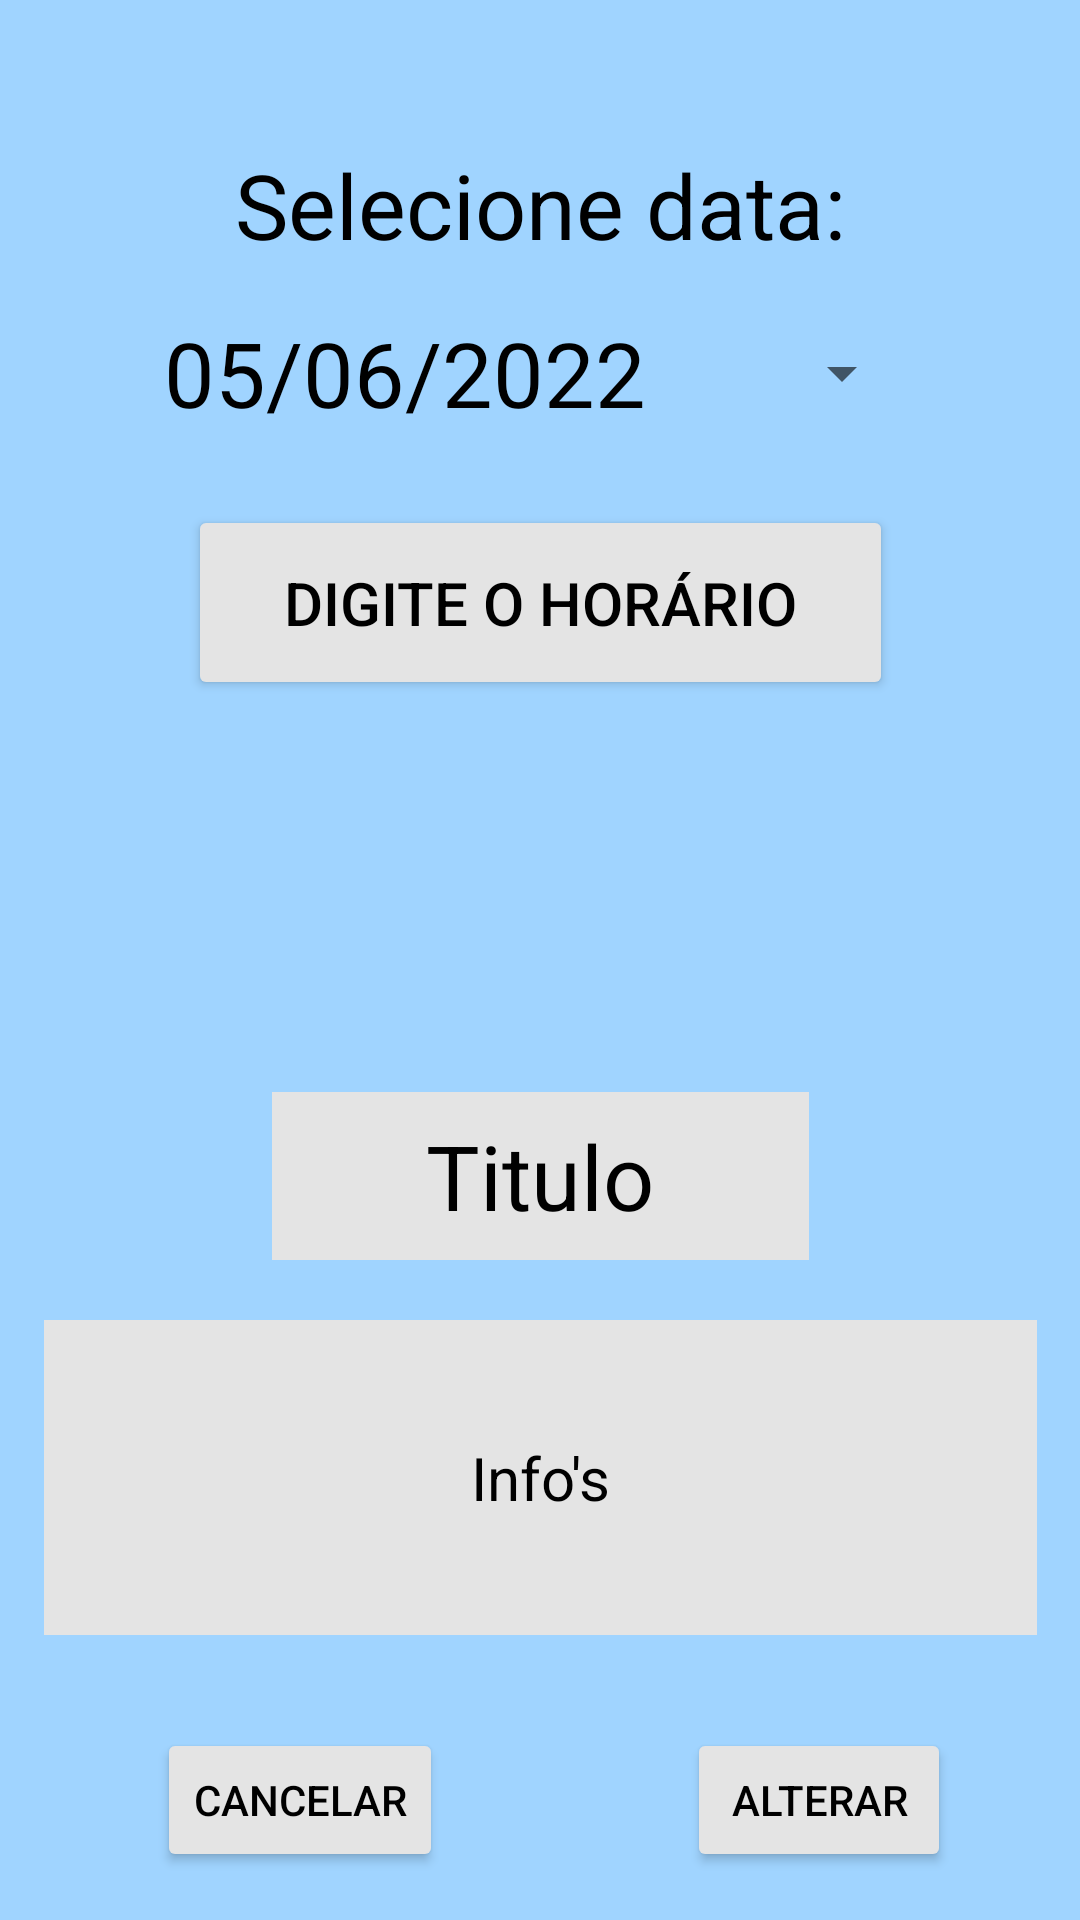

Write the Android layout XML for this screen, with the resource values it uses.
<!-- AndroidManifest.xml: application theme Theme.ProjAeroUP -->
<!-- res/layout/activity_tela_agenda_detalhe.xml -->
<?xml version="1.0" encoding="utf-8"?>
<androidx.constraintlayout.widget.ConstraintLayout xmlns:android="http://schemas.android.com/apk/res/android"
    xmlns:app="http://schemas.android.com/apk/res-auto"
    xmlns:tools="http://schemas.android.com/tools"
    android:layout_width="match_parent"
    android:layout_height="match_parent"
    android:background="@color/primaryColor"
    tools:context=".ui.TelaAgendaDetalhe">

    <TextView
        android:id="@+id/textView"
        android:layout_width="wrap_content"
        android:layout_height="wrap_content"
        android:layout_marginTop="48dp"
        android:text="Selecione data:"
        android:textColor="@color/black"
        android:textSize="30sp"
        app:layout_constraintEnd_toEndOf="parent"
        app:layout_constraintStart_toStartOf="parent"
        app:layout_constraintTop_toTopOf="parent" />

    <Button
        android:id="@+id/datePickerButtonAgenda"
        style="?android:spinnerStyle"
        android:layout_width="250dp"
        android:layout_height="wrap_content"
        android:layout_marginTop="12dp"
        android:onClick="DatePickerAgenda"
        android:text="05/06/2022"
        android:textColor="@color/black"
        android:textSize="30sp"
        app:layout_constraintHorizontal_bias="0.496"
        app:layout_constraintLeft_toLeftOf="parent"
        app:layout_constraintRight_toRightOf="parent"
        app:layout_constraintTop_toBottomOf="@+id/textView" />

    <Button
        android:id="@+id/timeButtonAgenda"
        android:layout_width="235dp"
        android:layout_height="65dp"
        android:layout_marginTop="20dp"
        android:width="300dp"
        android:height="100dp"
        android:backgroundTint="#E4E4E4"
        android:onClick="popTimePickerAgenda"
        android:text="Digite o Horário"
        android:textColor="@color/black"
        android:textSize="20sp"
        app:layout_constraintLeft_toLeftOf="parent"
        app:layout_constraintRight_toRightOf="parent"
        app:layout_constraintTop_toBottomOf="@+id/datePickerButtonAgenda" />

    <TextView
        android:id="@+id/tvTituloAgenda"
        android:layout_width="179dp"
        android:layout_height="56dp"
        android:layout_marginTop="364dp"
        android:background="#E4E4E4"
        android:gravity="center|center_horizontal|center_vertical"
        android:text="Titulo"
        android:textColor="@color/black"
        android:textSize="30sp"
        app:layout_constraintEnd_toEndOf="parent"
        app:layout_constraintStart_toStartOf="parent"
        app:layout_constraintTop_toTopOf="parent" />

    <TextView
        android:id="@+id/tvLocalinstAgenda"
        android:layout_width="331dp"
        android:layout_height="105dp"
        android:background="#E4E4E4"
        android:gravity="center|center_horizontal|center_vertical"
        android:text="Info's"
        android:textColor="@color/black"
        android:textSize="20sp"
        app:layout_constraintBottom_toBottomOf="parent"
        app:layout_constraintEnd_toEndOf="parent"
        app:layout_constraintStart_toStartOf="parent"
        app:layout_constraintTop_toBottomOf="@+id/tvTituloAgenda"
        app:layout_constraintVertical_bias="0.174" />

    <Button
        android:id="@+id/buttonAlterar"
        android:layout_width="wrap_content"
        android:layout_height="wrap_content"
        android:layout_marginBottom="16dp"
        android:backgroundTint="#E4E4E4"
        android:text="Alterar"
        android:textColor="@color/black"
        app:layout_constraintBottom_toBottomOf="parent"
        app:layout_constraintEnd_toEndOf="parent"
        app:layout_constraintHorizontal_bias="0.842"
        app:layout_constraintStart_toStartOf="parent" />

    <Button
        android:id="@+id/buttonCancelar"
        android:layout_width="wrap_content"
        android:layout_height="wrap_content"
        android:layout_marginBottom="16dp"
        android:backgroundTint="#E4E4E4"
        android:text="Cancelar"
        android:textColor="@color/black"
        app:layout_constraintBottom_toBottomOf="parent"
        app:layout_constraintEnd_toEndOf="parent"
        app:layout_constraintHorizontal_bias="0.198"
        app:layout_constraintStart_toStartOf="parent" />



</androidx.constraintlayout.widget.ConstraintLayout>
<!-- resources referenced by this layout -->
<resources>
  <color name="black">#FF000000</color>
  <color name="primaryColor">#A0D4FF</color>
  <style name="Theme.ProjAeroUP" parent="Theme.MaterialComponents.DayNight.NoActionBar">
          
          <item name="colorPrimary">@color/purple_500</item>
          <item name="colorPrimaryVariant">@color/purple_700</item>
          <item name="colorOnPrimary">@color/white</item>
          
          <item name="colorSecondary">@color/teal_200</item>
          <item name="colorSecondaryVariant">@color/teal_700</item>
          <item name="colorOnSecondary">@color/black</item>
          
          <item name="android:statusBarColor" tools:targetApi="l">?attr/colorPrimaryVariant</item>
          
      </style>
  <color name="purple_500">#FF6200EE</color>
  <color name="purple_700">#FF3700B3</color>
  <color name="white">#FFFFFFFF</color>
  <color name="teal_200">#FF03DAC5</color>
  <color name="teal_700">#FF018786</color>
</resources>
